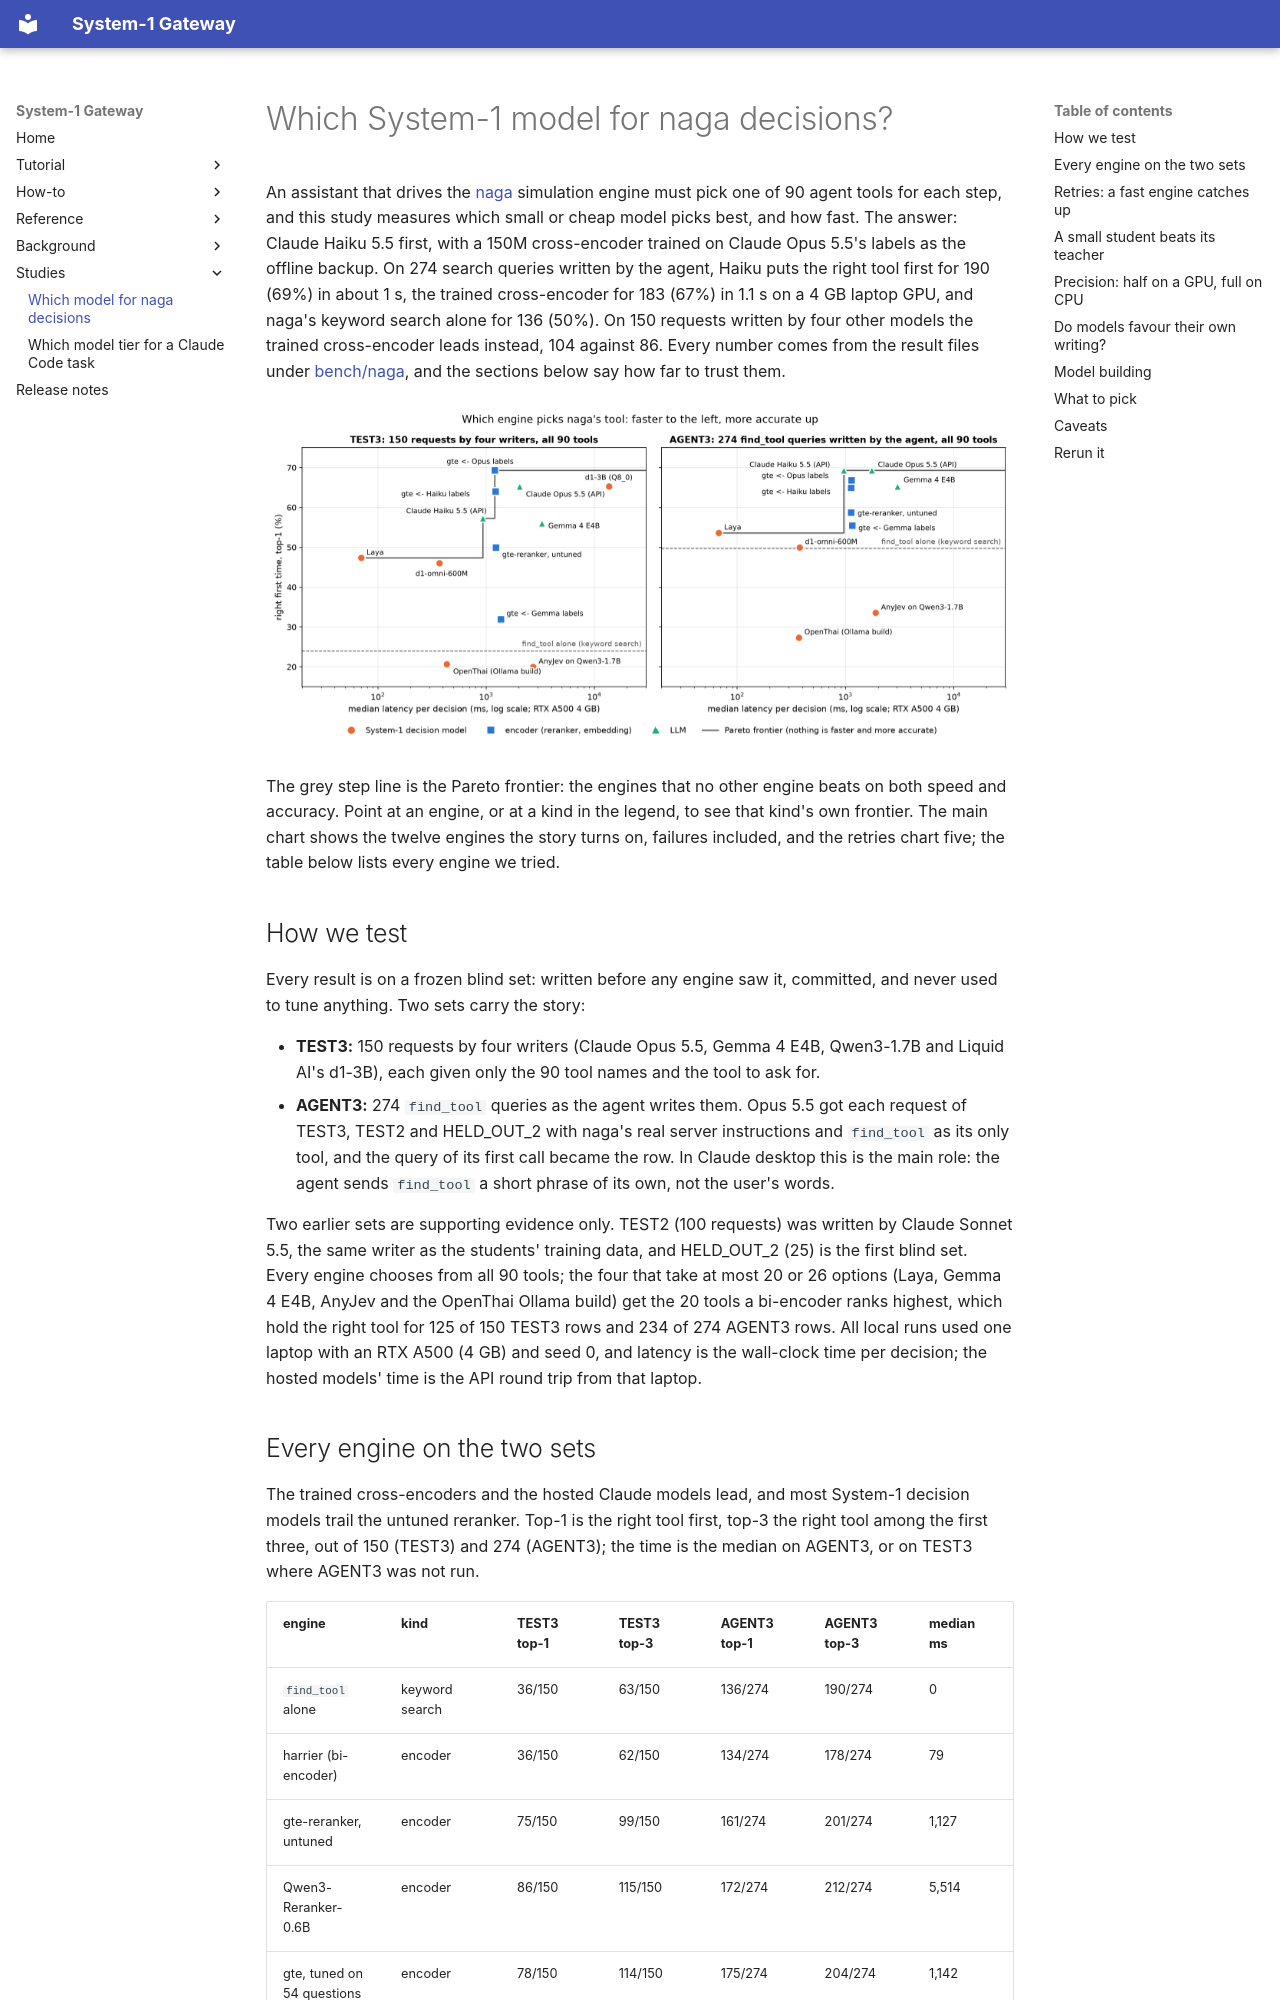

repository: TheMattHub/Sys1-AI-Gateway · page: studies/naga-decisions.html · generator: mkdocs

# Which System-1 model for naga decisions?

An assistant that drives the [naga](https://github.com/TheMattHub/naga) simulation engine must pick one of 90 agent tools for each step, and this study measures which small or cheap model picks best, and how fast. The answer: Claude Haiku 5.5 first, with a 150M cross-encoder trained on Claude Opus 5.5's labels as the offline backup. On 274 search queries written by the agent, Haiku puts the right tool first for 190 (69%) in about 1 s, the trained cross-encoder for 183 (67%) in 1.1 s on a 4 GB laptop GPU, and naga's keyword search alone for 136 (50%). On 150 requests written by four other models the trained cross-encoder leads instead, 104 against 86. Every number comes from the result files under [bench/naga](../../bench/naga/RESULTS.md), and the sections below say how far to trust them.

<div class="pareto-chart" data-src="../assets/engines.json"><noscript><img src="../screenshots/hero.png" alt="Right first time against median latency, per engine, on TEST3 and AGENT3"></noscript></div>

The grey step line is the Pareto frontier: the engines that no other engine beats on both speed and accuracy. Point at an engine, or at a kind in the legend, to see that kind's own frontier. The main chart shows the twelve engines the story turns on, failures included, and the retries chart five; the table below lists every engine we tried.

## How we test

Every result is on a frozen blind set: written before any engine saw it, committed, and never used to tune anything. Two sets carry the story:

- **TEST3:** 150 requests by four writers (Claude Opus 5.5, Gemma 4 E4B, Qwen3-1.7B and Liquid AI's d1-3B), each given only the 90 tool names and the tool to ask for.
- **AGENT3:** 274 `find_tool` queries as the agent writes them. Opus 5.5 got each request of TEST3, TEST2 and HELD_OUT_2 with naga's real server instructions and `find_tool` as its only tool, and the query of its first call became the row. In Claude desktop this is the main role: the agent sends `find_tool` a short phrase of its own, not the user's words.

Two earlier sets are supporting evidence only. TEST2 (100 requests) was written by Claude Sonnet 5.5, the same writer as the students' training data, and HELD_OUT_2 (25) is the first blind set. Every engine chooses from all 90 tools; the four that take at most 20 or 26 options (Laya, Gemma 4 E4B, AnyJev and the OpenThai Ollama build) get the 20 tools a bi-encoder ranks highest, which hold the right tool for 125 of 150 TEST3 rows and 234 of 274 AGENT3 rows. All local runs used one laptop with an RTX A500 (4 GB) and seed 0, and latency is the wall-clock time per decision; the hosted models' time is the API round trip from that laptop.
